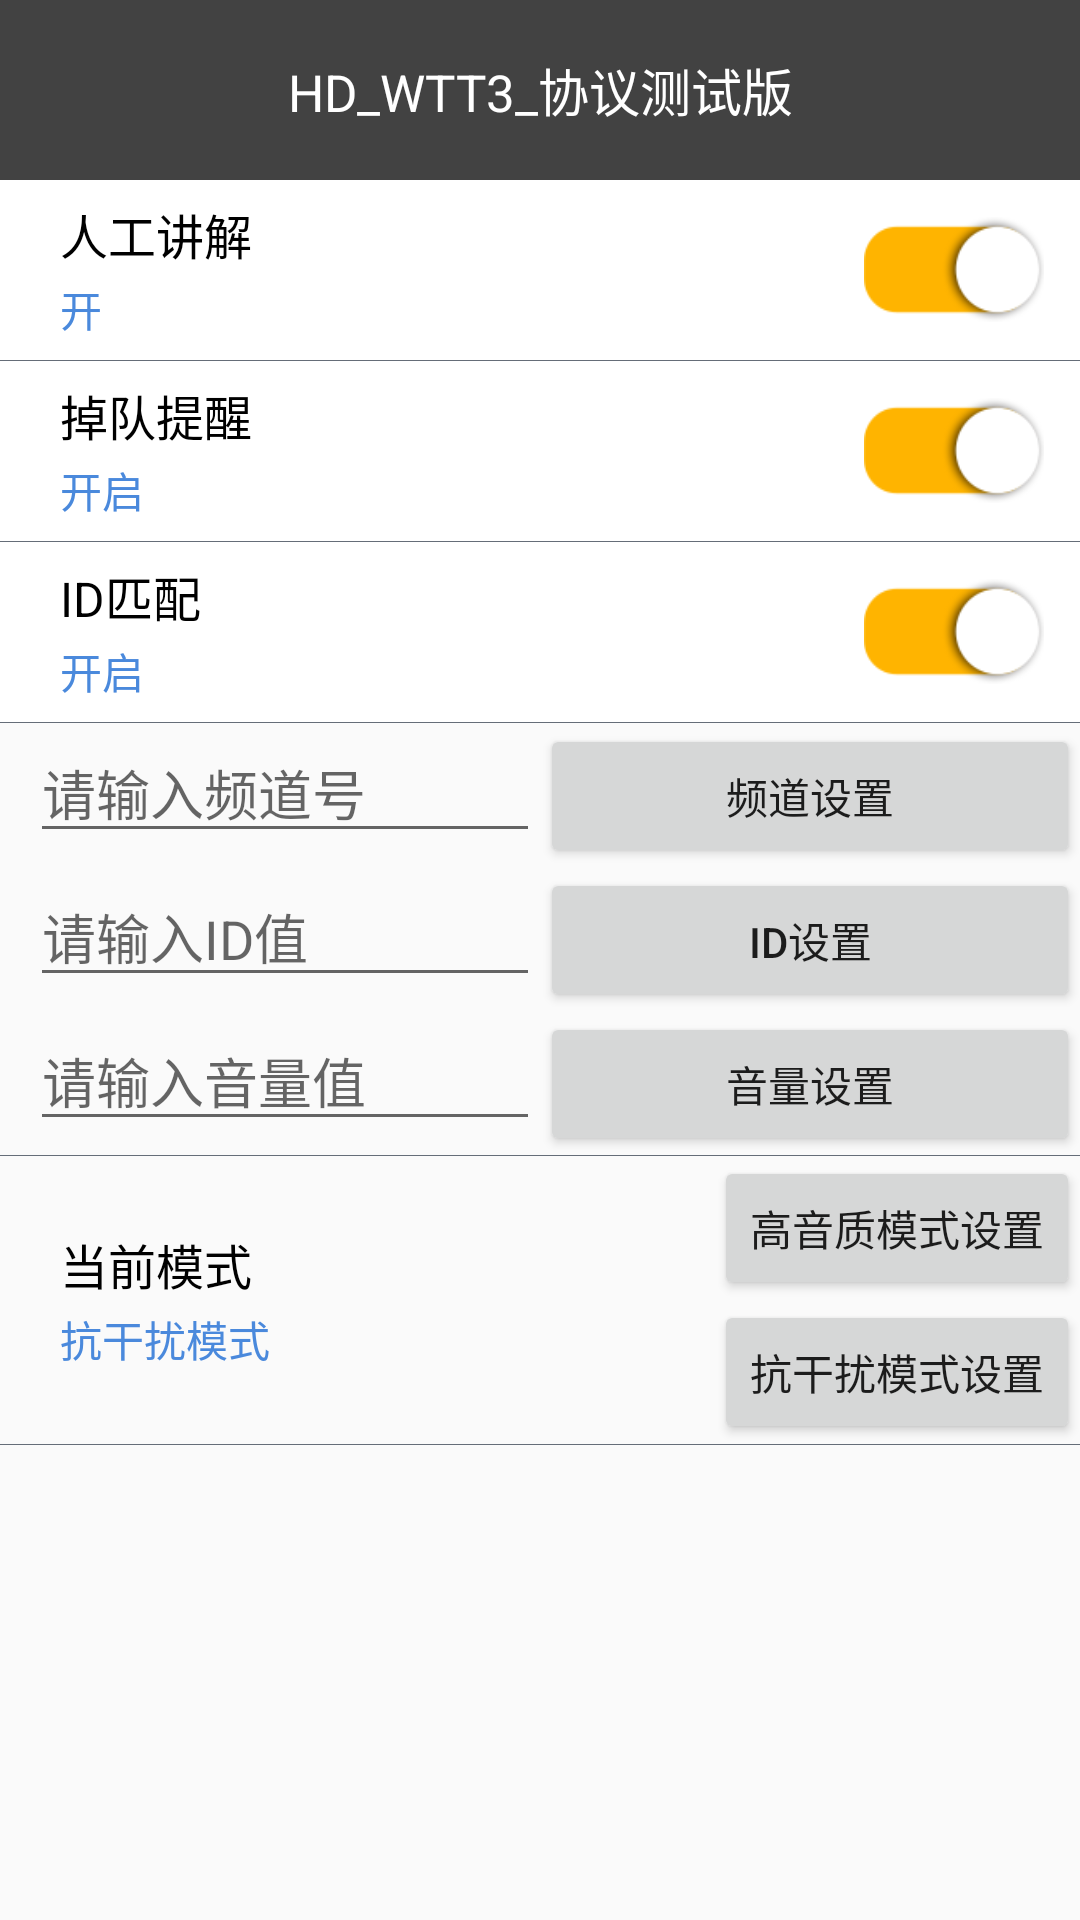

Layout XML and referenced resources for this Android screen:
<!-- AndroidManifest.xml: application theme AppTheme -->
<!-- res/layout/activity_protol.xml -->
<LinearLayout xmlns:android="http://schemas.android.com/apk/res/android"
    xmlns:tools="http://schemas.android.com/tools"
    android:id="@+id/container"
    android:layout_width="fill_parent"
    android:layout_height="fill_parent"
    android:orientation="vertical"
    tools:ignore="MergeRootFrame">

    <ScrollView
        android:layout_width="match_parent"
        android:layout_height="match_parent">

    <LinearLayout
        android:layout_width="match_parent"
        android:layout_height="wrap_content"
        android:orientation="vertical">



    <TextView
        android:layout_width="match_parent"
        android:layout_height="60dp"
        android:background="@color/cardview_dark_background"
        android:gravity="center"
        android:text="HD_WTT3_协议测试版"
        android:textColor="#FFF"
        android:textSize="17sp" />

    <include layout="@layout/layout_set_rengong"></include>
    <include layout="@layout/layout_splitline"></include>
    <include layout="@layout/layout_set_diaodui"></include>
    <include layout="@layout/layout_splitline"></include>
    <include layout="@layout/layout_set_idpipei"></include>
    <include layout="@layout/layout_splitline"></include>


    <LinearLayout
        android:layout_width="match_parent"
        android:layout_height="wrap_content"
        android:orientation="horizontal">

        <EditText
            android:id="@+id/etv_channel"
            android:layout_width="match_parent"
            android:layout_height="wrap_content"
            android:layout_marginLeft="10dp"
            android:layout_weight="1"
            android:hint="请输入频道号"
            android:inputType="number" />

        <Button
            android:id="@+id/btn_channel_set"
            android:layout_width="match_parent"
            android:layout_height="wrap_content"
            android:layout_weight="1"
            android:text="频道设置" />

    </LinearLayout>




    <LinearLayout
        android:layout_width="match_parent"
        android:layout_height="wrap_content"
        android:orientation="horizontal">

        <EditText
            android:id="@+id/etv_id"
            android:layout_width="match_parent"
            android:layout_height="wrap_content"
            android:layout_marginLeft="10dp"
            android:layout_weight="1"
            android:hint="请输入ID值"
            android:inputType="number" />

        <Button
            android:id="@+id/btn_id_set"
            android:layout_width="match_parent"
            android:layout_height="wrap_content"
            android:layout_weight="1"
            android:text="ID设置" />
    </LinearLayout>

    <LinearLayout
        android:layout_width="match_parent"
        android:layout_height="wrap_content"
        android:orientation="horizontal">

        <EditText
            android:id="@+id/etv_volume"
            android:layout_width="match_parent"
            android:layout_height="wrap_content"
            android:layout_marginLeft="10dp"
            android:layout_weight="1"
            android:hint="请输入音量值"
            android:inputType="number" />

        <Button
            android:id="@+id/btn_volume_set"
            android:layout_width="match_parent"
            android:layout_height="wrap_content"
            android:layout_weight="1"
            android:text="音量设置" />

    </LinearLayout>
    <include layout="@layout/layout_splitline"></include>
    <RelativeLayout xmlns:android="http://schemas.android.com/apk/res/android"
        xmlns:tools="http://schemas.android.com/tools"
        android:layout_width="match_parent"
        android:layout_height="wrap_content"
        android:visibility="visible">

        <LinearLayout
            android:layout_width="wrap_content"
            android:layout_height="wrap_content"
            android:layout_centerVertical="true"
            android:layout_alignParentLeft="true"
            android:orientation="vertical">

            <TextView
                style="@style/setting_tv_lable_style"
                android:text="当前模式" />

            <TextView
                android:id="@+id/tv_set_modle"
                style="@style/setting_tv_content_style"
                android:text="抗干扰模式" />
        </LinearLayout>
        <LinearLayout
            android:layout_width="wrap_content"
            android:layout_height="wrap_content"
            android:layout_alignParentRight="true"
            android:orientation="vertical">

            <Button
                android:id="@+id/btn_modle_gaoyz"
                android:layout_width="wrap_content"
                android:layout_height="wrap_content"
                android:layout_weight="1"
                android:text="高音质模式设置" />

            <Button
                android:id="@+id/btn_modle_kanggr"
                android:layout_width="wrap_content"
                android:layout_height="wrap_content"
                android:layout_weight="1"
                android:text="抗干扰模式设置" />
        </LinearLayout>
    </RelativeLayout>
    <include layout="@layout/layout_splitline"></include>
    <Button
        android:id="@+id/btn_openmic"
        android:layout_width="match_parent"
        android:layout_height="wrap_content"
        android:visibility="gone"
        android:text="打开MIC" />

    <Button
        android:id="@+id/btn_closemic"
        android:layout_width="match_parent"
        android:layout_height="wrap_content"
        android:visibility="gone"
        android:text="关闭MIC" />
    <Button
        android:id="@+id/btn_close_tongxin"
        android:layout_width="match_parent"
        android:layout_height="wrap_content"
        android:visibility="gone"
        android:text="关闭通信" />
        <Button
            android:layout_width="match_parent"
            android:layout_height="20dp"
            android:visibility="invisible"
            android:text="关闭通信" />
    </LinearLayout>
    </ScrollView>
</LinearLayout>
<!-- res/layout/layout_set_rengong.xml (included above) -->
<?xml version="1.0" encoding="utf-8"?>
<RelativeLayout xmlns:android="http://schemas.android.com/apk/res/android"
    xmlns:tools="http://schemas.android.com/tools"
    style="@style/setting_rl_style"
    android:visibility="visible">

    <LinearLayout
        android:layout_width="wrap_content"
        android:layout_height="wrap_content"
        android:layout_centerVertical="true"
        android:orientation="vertical" >

        <TextView
            style="@style/setting_tv_lable_style"
            android:text="人工讲解" />

        <TextView
            android:id="@+id/tv_set_rengong"
            style="@style/setting_tv_content_style"
            android:text="开" />
    </LinearLayout>

    <Button
        android:id="@+id/btn_switch_rengong"
        style="@style/setting_img_switch_style" />

</RelativeLayout>
<!-- res/layout/layout_splitline.xml (included above) -->
<?xml version="1.0" encoding="utf-8"?>
<LinearLayout xmlns:android="http://schemas.android.com/apk/res/android"
    android:layout_width="match_parent"
    android:layout_height="1px">
    <View
        android:layout_width="match_parent"
        android:layout_height="1px"
        android:background="@color/graydark1">

    </View>
</LinearLayout>
<!-- res/layout/layout_set_diaodui.xml (included above) -->
<?xml version="1.0" encoding="utf-8"?>
<RelativeLayout xmlns:android="http://schemas.android.com/apk/res/android"
    xmlns:tools="http://schemas.android.com/tools"
    style="@style/setting_rl_style"
    android:visibility="visible">

    <LinearLayout
        android:layout_width="wrap_content"
        android:layout_height="wrap_content"
        android:layout_centerVertical="true"
        android:orientation="vertical" >

        <TextView
            style="@style/setting_tv_lable_style"
            android:text="掉队提醒" />

        <TextView
            android:id="@+id/tv_diaodui_state"
            style="@style/setting_tv_content_style"
            android:text="开启" />
    </LinearLayout>

    <Button
        android:id="@+id/btn_switch_diaodui"
        style="@style/setting_img_switch_style" />

</RelativeLayout>
<!-- res/layout/layout_set_idpipei.xml (included above) -->
<?xml version="1.0" encoding="utf-8"?>
<RelativeLayout xmlns:android="http://schemas.android.com/apk/res/android"
    xmlns:tools="http://schemas.android.com/tools"
    style="@style/setting_rl_style"
    android:visibility="visible">

    <LinearLayout
        android:layout_width="wrap_content"
        android:layout_height="wrap_content"
        android:layout_centerVertical="true"
        android:orientation="vertical">

        <TextView
            style="@style/setting_tv_lable_style"
            android:text="ID匹配" />

        <TextView
            android:id="@+id/tv_set_idpipei"
            style="@style/setting_tv_content_style"
            android:text="开启" />
    </LinearLayout>

    <Button
        android:id="@+id/btn_switch_idpipei"
        style="@style/setting_img_switch_style" />

</RelativeLayout>
<!-- resources referenced by this layout -->
<resources>
  <color name="graydark1">#656D78</color>
  <style name="setting_img_switch_style">
          <item name="android:layout_width">60dp</item>
          <item name="android:layout_height">35dp</item>
          <item name="android:layout_alignParentRight">true</item>
          <item name="android:layout_centerVertical">true</item>
          <item name="android:layout_marginRight">12dp</item>
          <item name="android:background">@mipmap/setting_bofang_on</item>
      </style>
  <style name="setting_rl_style">
          <item name="android:layout_width">fill_parent</item>
          <item name="android:layout_height">60dp</item>
          <item name="android:background">@color/white</item>
      </style>
  <style name="setting_tv_content_style">
          <item name="android:layout_marginTop">3dp</item>
          <item name="android:layout_width">wrap_content</item>
          <item name="android:layout_height">wrap_content</item>
          <item name="android:layout_marginLeft">20dp</item>
          <item name="android:textColor">@color/bluedark2</item>
          <item name="android:textSize">14sp</item>
      </style>
  <style name="setting_tv_lable_style">
          <item name="android:layout_width">wrap_content</item>
          <item name="android:layout_height">wrap_content</item>
          <item name="android:layout_marginLeft">20dp</item>
          <item name="android:textColor">@color/black</item>
          <item name="android:textSize">16sp</item>
      </style>
  <style name="AppTheme" parent="Theme.AppCompat.Light.DarkActionBar">
          
          <item name="colorPrimary">@color/colorPrimary</item>
          <item name="colorPrimaryDark">@color/colorPrimaryDark</item>
          <item name="colorAccent">@color/colorAccent</item>
      </style>
  <color name="white">#ffffff</color>
  <color name="bluedark2">#4A89DC</color>
  <color name="black">#000</color>
  <color name="colorPrimary">#3F51B5</color>
  <color name="colorPrimaryDark">#303F9F</color>
  <color name="colorAccent">#FF4081</color>
</resources>
